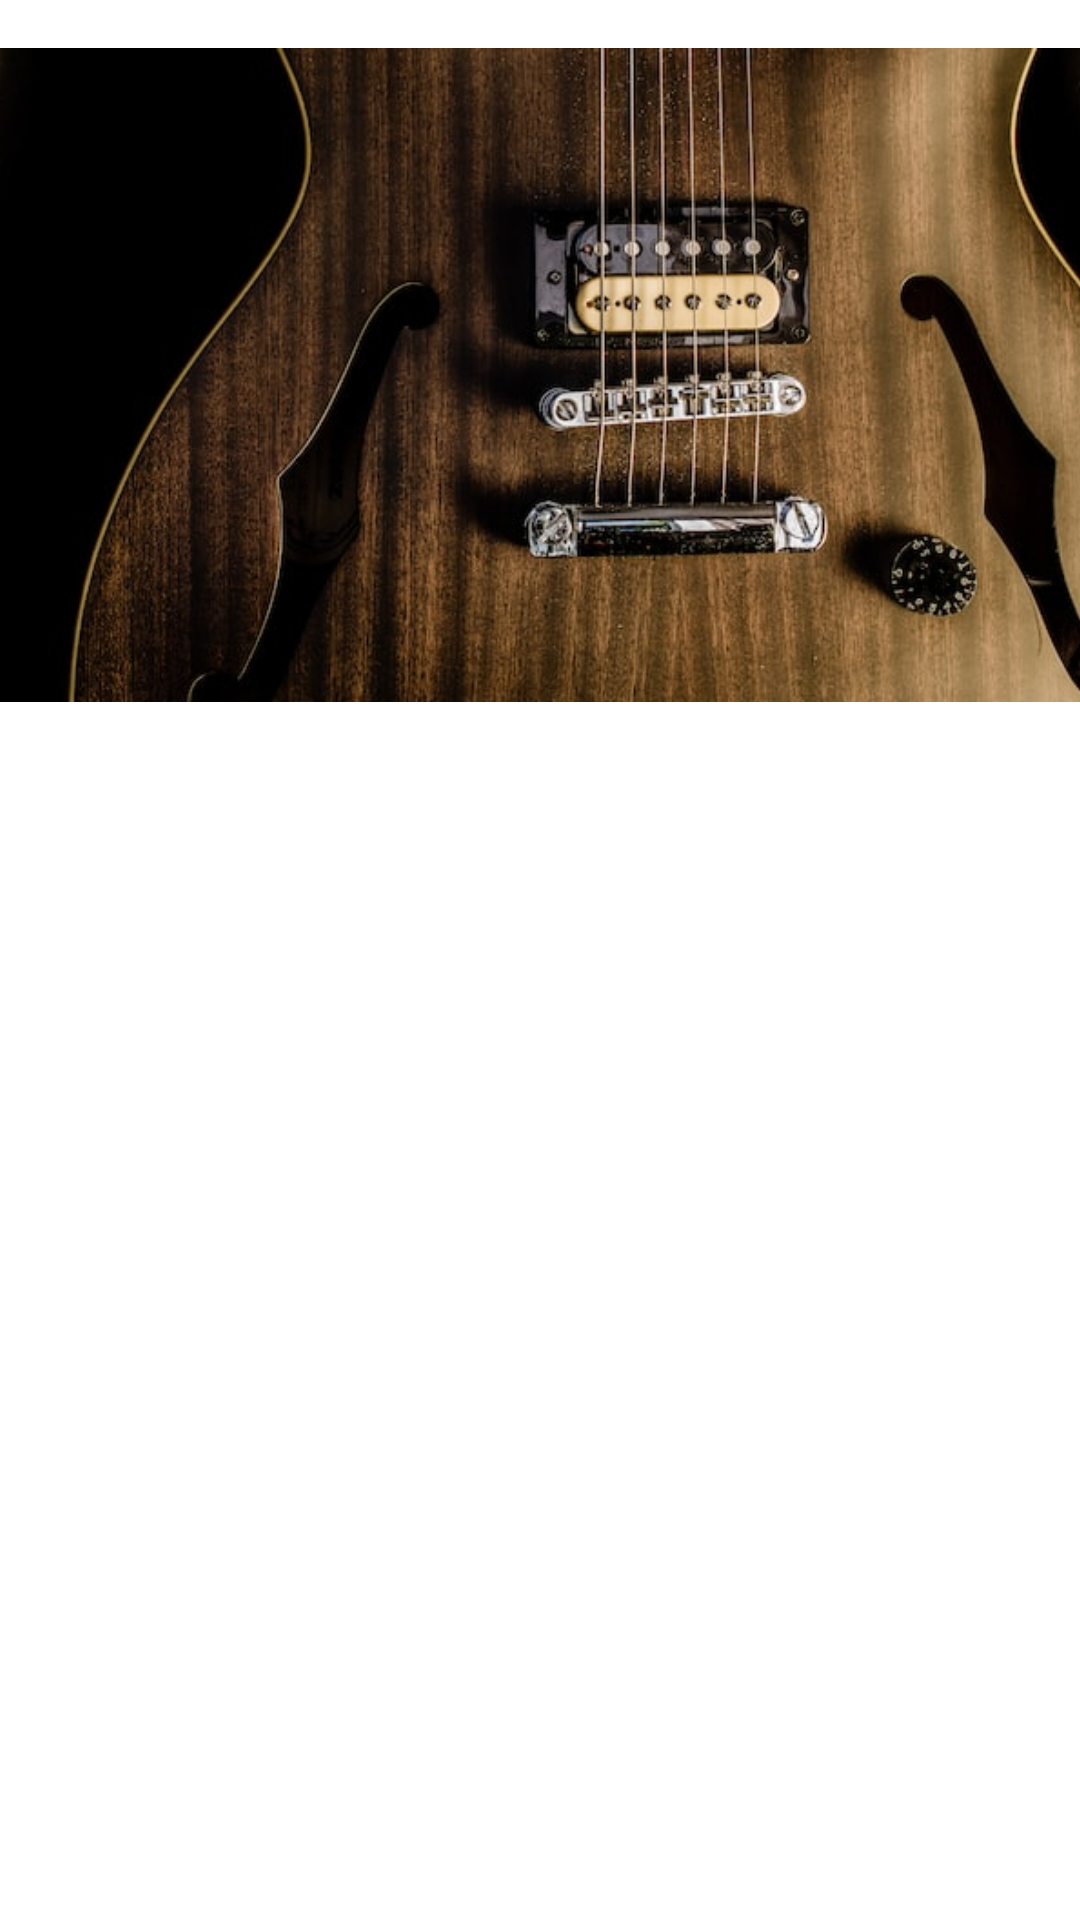

Android layout source for this screen:
<!-- AndroidManifest.xml: application theme Theme.GuitarClasses -->
<!-- res/layout/fragment_home.xml -->
<?xml version="1.0" encoding="utf-8"?>
<androidx.constraintlayout.widget.ConstraintLayout xmlns:android="http://schemas.android.com/apk/res/android"
    xmlns:app="http://schemas.android.com/apk/res-auto"
    xmlns:tools="http://schemas.android.com/tools"
    android:layout_width="match_parent"
    android:layout_height="match_parent"
    tools:context=".ui.home.HomeFragment">


    <ImageView
        android:id="@+id/imageView"
        android:layout_width="430dp"
        android:layout_height="218dp"
        android:layout_marginTop="16dp"
        android:src="@drawable/guitarhome1"
        app:layout_constraintEnd_toEndOf="parent"
        app:layout_constraintHorizontal_bias="0.5"
        app:layout_constraintStart_toStartOf="parent"
        app:layout_constraintTop_toTopOf="parent" />

    <TextView
        android:id="@+id/text_home"
        android:layout_width="0dp"
        android:layout_height="wrap_content"
        android:layout_marginTop="309dp"
        android:textAlignment="center"
        android:textSize="40dp"
        app:layout_constraintBottom_toTopOf="@+id/imageView2"
        app:layout_constraintEnd_toEndOf="parent"
        app:layout_constraintStart_toStartOf="parent"
        app:layout_constraintTop_toTopOf="parent"
        tools:ignore="MissingConstraints" />

    <ImageView
        android:id="@+id/imageView2"
        android:layout_width="0dp"
        android:layout_height="0dp"
        android:layout_marginBottom="4dp"
        android:src="@drawable/guitarhome"
        app:layout_constraintBottom_toBottomOf="parent"
        app:layout_constraintEnd_toEndOf="parent"
        app:layout_constraintStart_toStartOf="parent"
        app:layout_constraintTop_toBottomOf="@+id/text_home"
        tools:ignore="MissingConstraints" />


</androidx.constraintlayout.widget.ConstraintLayout>
<!-- resources referenced by this layout -->
<resources>
  <!-- drawable guitarhome1: jpg bitmap (drawable, 57479 bytes) -->
  <style name="Theme.GuitarClasses" parent="Theme.MaterialComponents.DayNight.DarkActionBar">
          
          <item name="colorPrimary">@color/purple_500</item>
          <item name="colorPrimaryVariant">@color/purple_700</item>
          <item name="colorOnPrimary">@color/white</item>
          
          <item name="colorSecondary">@color/teal_200</item>
          <item name="colorSecondaryVariant">@color/teal_700</item>
          <item name="colorOnSecondary">@color/black</item>
          
          <item name="android:statusBarColor">?attr/colorPrimaryVariant</item>
          
      </style>
  <!-- not gathered from this repository: default colours our renderer supplied (Android Studio template values) -->
  <color name="purple_500">#FF6200EE</color>
  <color name="purple_700">#FF3700B3</color>
  <color name="teal_200">#FF03DAC5</color>
  <color name="teal_700">#FF018786</color>
  <color name="black">#FF000000</color>
  <color name="white">#FFFFFFFF</color>
</resources>
